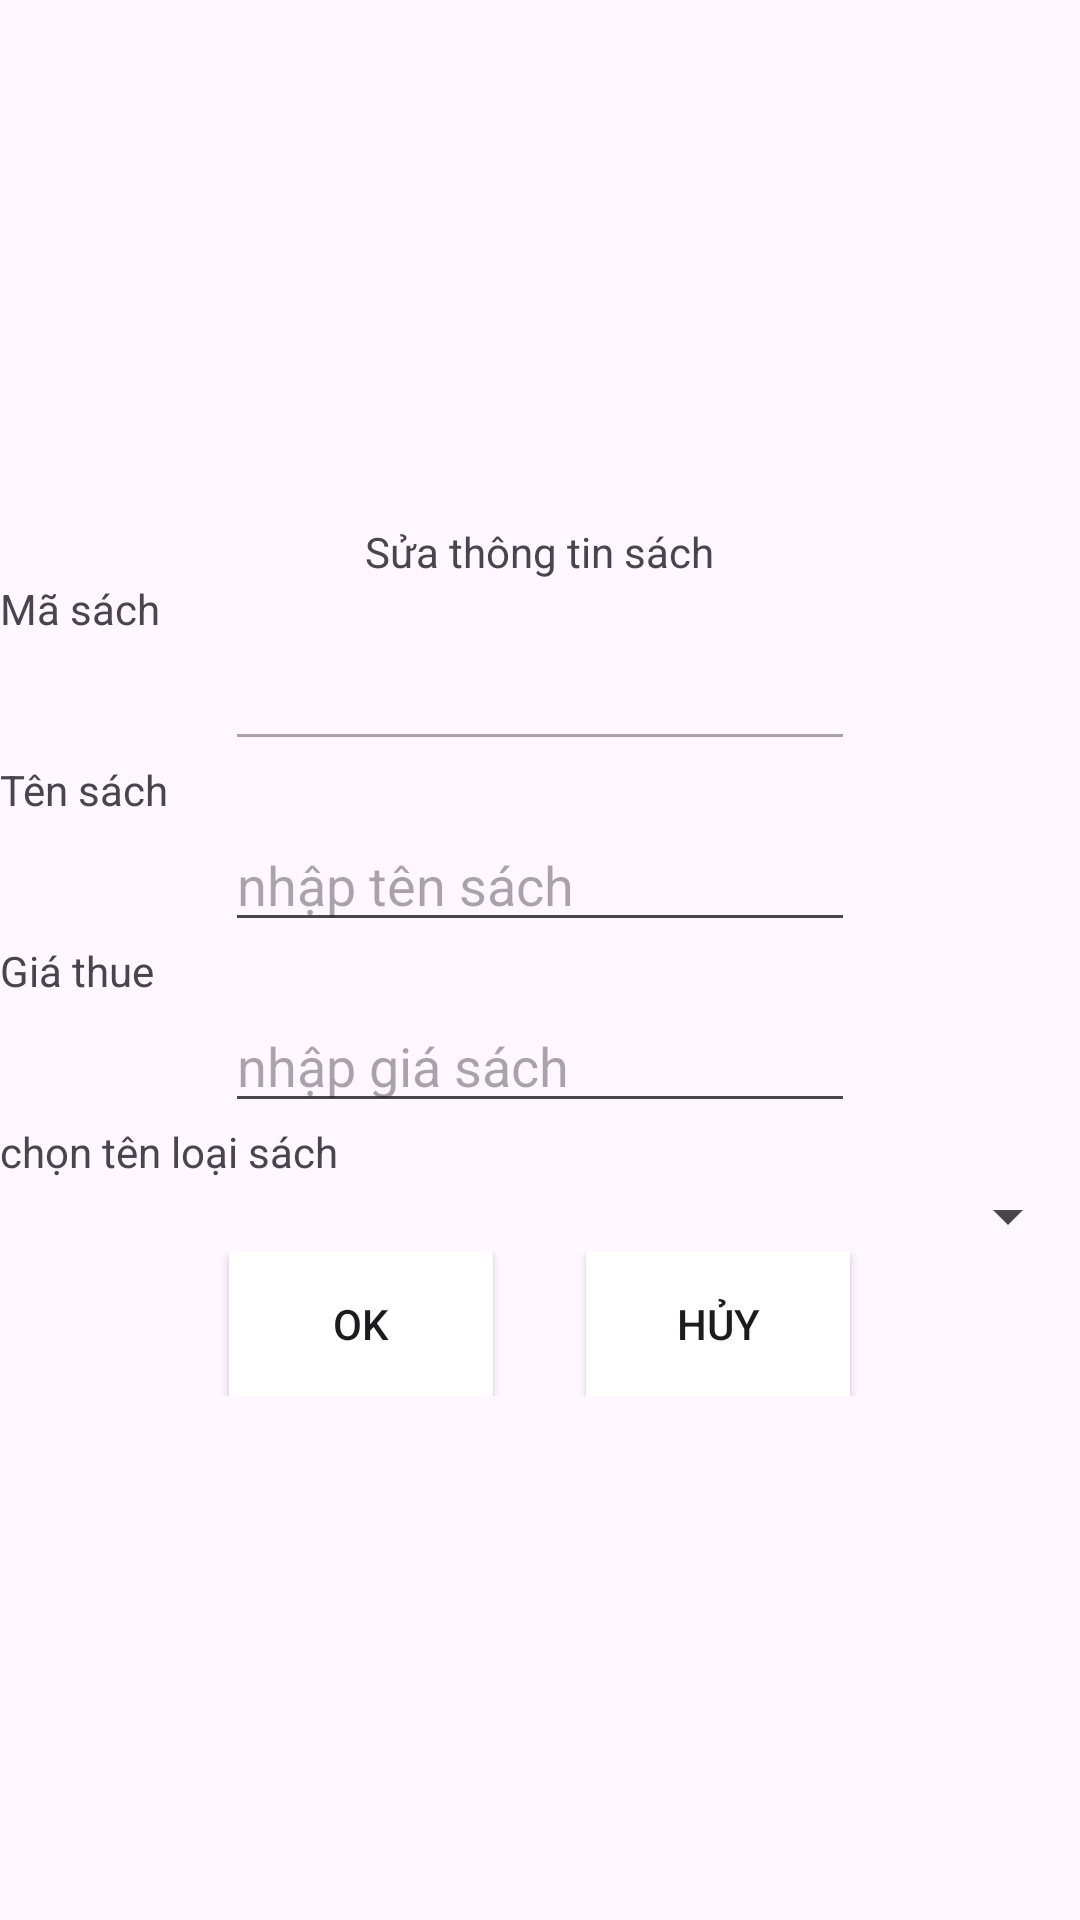

Android layout source for this screen:
<!-- AndroidManifest.xml: application theme Theme.Haonaph45181duanmau -->
<!-- res/layout/sua_sach_dialog.xml -->
<?xml version="1.0" encoding="utf-8"?>
<androidx.appcompat.widget.LinearLayoutCompat xmlns:android="http://schemas.android.com/apk/res/android"
    android:layout_width="300dp"
    android:orientation="vertical"
    android:gravity="center"
    android:layout_height="match_parent">

    <TextView
        android:id="@+id/textView59"
        android:layout_width="wrap_content"
        android:layout_height="wrap_content"
        android:text="Sửa thông tin sách" />
    <TextView
        android:id="@+id/textView60"
        android:layout_width="match_parent"
        android:layout_height="wrap_content"
        android:text="Mã sách" />

    <EditText
        android:id="@+id/editTextText17"
        android:layout_width="wrap_content"
        android:layout_height="wrap_content"
        android:ems="10"
        android:inputType="text"
        android:text=""
        android:enabled="false"/>
    <TextView
        android:id="@+id/textView61"
        android:layout_width="match_parent"
        android:layout_height="wrap_content"
        android:text="Tên sách" />

    <EditText
        android:id="@+id/editTextText18"
        android:layout_width="wrap_content"
        android:layout_height="wrap_content"
        android:ems="10"
        android:inputType="text"
        android:text=""
        android:hint="nhập tên sách"/>
    <TextView
        android:id="@+id/textView62"
        android:layout_width="match_parent"
        android:layout_height="wrap_content"
        android:text="Giá thue" />

    <EditText
        android:id="@+id/editTextText19"
        android:layout_width="wrap_content"
        android:layout_height="wrap_content"
        android:ems="10"
        android:inputType="text"
        android:text=""
        android:hint="nhập giá sách"/>
    <TextView
        android:id="@+id/textView63"
        android:layout_width="match_parent"
        android:layout_height="wrap_content"
        android:text="chọn tên loại sách" />
    <Spinner
        android:id="@+id/spinner2"
        android:layout_width="match_parent"
        android:layout_height="wrap_content" />
<LinearLayout
    android:layout_width="match_parent"
    android:layout_height="wrap_content"
    android:gravity="center">
    <Button
        android:id="@+id/button20"
        android:layout_width="wrap_content"
        android:layout_height="wrap_content"
        android:background="@drawable/sqart"
        android:layout_marginRight="16dp"
        android:text="Ok" />

    <Button
        android:id="@+id/button21"
        android:layout_width="wrap_content"
        android:background="@drawable/sqart"
        android:layout_height="wrap_content"
        android:layout_marginLeft="15dp"
        android:text="Hủy" />
</LinearLayout>




</androidx.appcompat.widget.LinearLayoutCompat>
<!-- resources referenced by this layout -->
<resources>
  <!-- drawable sqart (drawable) -->
  <?xml version="1.0" encoding="utf-8"?>
  <shape xmlns:android="http://schemas.android.com/apk/res/android"
      android:shape="rectangle">
   <solid android:color="@color/design_default_color_on_primary"/>
  </shape>
  <style name="Theme.Haonaph45181duanmau" parent="Base.Theme.Haonaph45181duanmau" />
  <style name="Base.Theme.Haonaph45181duanmau" parent="Theme.Material3.DayNight.NoActionBar">
          
          
      </style>
</resources>
